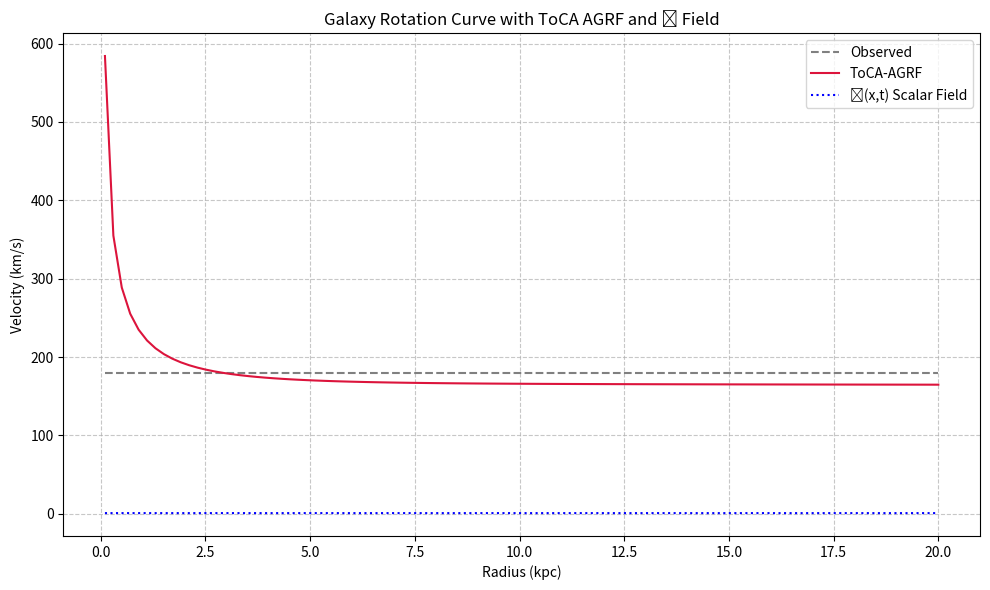

Write the Python code that produced this figure.
# toca_simulation.py
import numpy as np
from scipy.constants import G
import matplotlib.pyplot as plt

# Constants
G_SI = G  # m^3 kg^-1 s^-2
KPC_TO_M = 3.0857e19  # Conversion factor from kpc to meters
MSUN_TO_KG = 1.989e30  # Solar mass in kg

# Default ToCA parameters (validated)
k_default = 0.85
epsilon_default = 0.015
r_halo_default = 20.0  # kpc

def compute_AGRF_curve(v_obs_kms, M_baryon_solar, r_kpc, k=k_default, epsilon=epsilon_default, r_halo=r_halo_default):
    """Compute AGRF-derived total velocity for a galaxy."""
    r_m = r_kpc * KPC_TO_M
    M_b_kg = M_baryon_solar * MSUN_TO_KG
    v_obs_ms = v_obs_kms * 1e3

    M_dyn = (v_obs_ms ** 2 * r_m) / G_SI
    M_AGRF = k * (M_dyn - M_b_kg) / (1 + epsilon * r_kpc / r_halo)
    M_total = M_b_kg + M_AGRF
    v_total_ms = np.sqrt(G_SI * M_total / r_m)

    return v_total_ms / 1e3  # km/s

def simulate_galaxy_rotation(r_kpc, M_b_profile_func, v_obs_kms_func, k=k_default, epsilon=epsilon_default):
    """Simulate full AGRF-based rotation curve."""
    M_baryons = M_b_profile_func(r_kpc)
    v_obs = v_obs_kms_func(r_kpc)
    v_total = compute_AGRF_curve(v_obs, M_baryons, r_kpc, k, epsilon)
    return v_total

def plot_AGRF_simulation(r_kpc, M_b_func, v_obs_func, label="ToCA-AGRF"):
    v_sim = simulate_galaxy_rotation(r_kpc, M_b_func, v_obs_func)
    v_obs = v_obs_func(r_kpc)

    # Optional phi field overlay
    phi_field = k_default * np.exp(-epsilon_default * r_kpc / r_halo_default)

    plt.figure(figsize=(10, 6))
    plt.plot(r_kpc, v_obs, label="Observed", linestyle="--", color="gray")
    plt.plot(r_kpc, v_sim, label=label, color="crimson")
    plt.plot(r_kpc, phi_field, label="ϕ(x,t) Scalar Field", linestyle=":", color="blue")
    plt.xlabel("Radius (kpc)")
    plt.ylabel("Velocity (km/s)")
    plt.title("Galaxy Rotation Curve with ToCA AGRF and ϕ Field")
    plt.legend()
    plt.grid(True, linestyle="--", alpha=0.7)
    plt.tight_layout()
    plt.show()

# Example profiles for SPARC-like simulation
def M_b_exponential(r_kpc, M0=5e10, r_scale=3.5):
    return M0 * np.exp(-r_kpc / r_scale)

def v_obs_flat(r_kpc, v0=180):
    return np.full_like(r_kpc, v0)

# Usage
if __name__ == "__main__":
    r_vals = np.linspace(0.1, 20, 100)
    plot_AGRF_simulation(r_vals, M_b_exponential, v_obs_flat)
